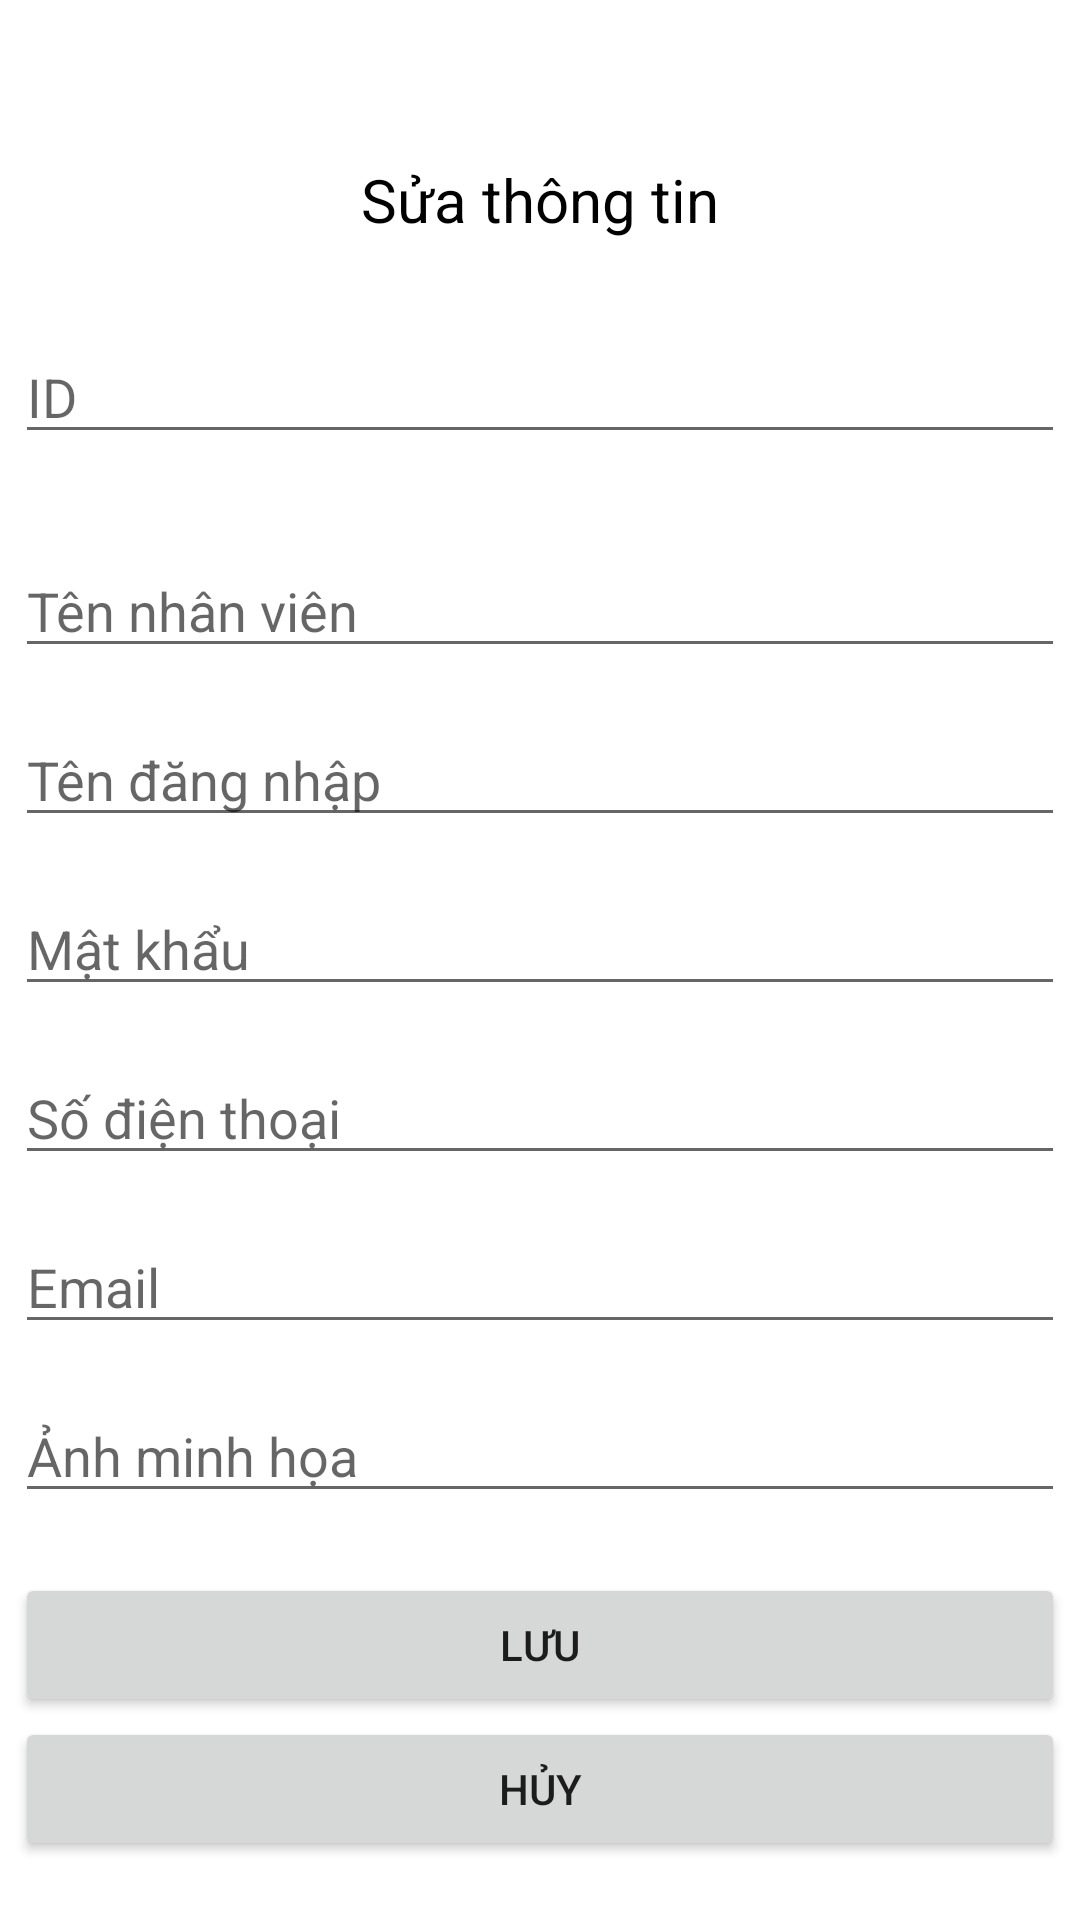

This screen was rendered from an Android layout file. Write that file and the resources it references.
<!-- AndroidManifest.xml: application theme Theme.Restaurant_manager_app -->
<!-- res/layout/dialog_staff.xml -->
<?xml version="1.0" encoding="utf-8"?>
<LinearLayout xmlns:android="http://schemas.android.com/apk/res/android"
    xmlns:tools="http://schemas.android.com/tools"
    android:layout_width="350dp"
    android:layout_height="match_parent"
    android:orientation="vertical"
    android:padding="5dp"
    >

    <TextView
        android:id="@+id/textView2"
        android:layout_width="wrap_content"
        android:layout_height="wrap_content"
        android:layout_marginTop="48dp"
        android:text="Sửa thông tin"
        android:textColor="@color/black"
        android:textSize="20dp"
        android:layout_gravity="center"/>
    <EditText
        android:id="@+id/edID"
        android:layout_width="match_parent"
        android:layout_height="wrap_content"
        android:hint="ID"
        android:layout_marginTop="30dp"
        />
    <EditText
        android:id="@+id/edName"
        android:layout_width="match_parent"
        android:layout_height="wrap_content"
        android:hint="Tên nhân viên"
        android:layout_marginTop="30dp"
        />
    <EditText
        android:id="@+id/edUsername"
        android:layout_width="match_parent"
        android:layout_height="wrap_content"
        android:hint="Tên đăng nhập"
        android:layout_marginTop="15dp"
        />
    <EditText
        android:id="@+id/edPassword"
        android:layout_width="match_parent"
        android:layout_height="wrap_content"
        android:hint="Mật khẩu"
        android:layout_marginTop="15dp"
        />
    <EditText
        android:id="@+id/edPhoneNum"
        android:layout_width="match_parent"
        android:layout_height="wrap_content"
        android:hint="Số điện thoại"
        android:layout_marginTop="15dp"
        />
    <EditText
        android:id="@+id/edEmail"
        android:layout_width="match_parent"
        android:layout_height="wrap_content"
        android:hint="Email"
        android:layout_marginTop="15dp"
        />
    <EditText
        android:id="@+id/edImage"
        android:layout_width="match_parent"
        android:layout_height="wrap_content"
        android:hint="Ảnh minh họa"
        android:layout_marginTop="15dp"
        />
    <Button
        android:id="@+id/btnSave"
        android:layout_width="match_parent"
        android:layout_height="wrap_content"
        android:layout_marginTop="20dp"
        android:text="Lưu" />

    <Button
        android:id="@+id/btnCancel"
        android:layout_width="match_parent"
        android:layout_height="wrap_content"
        android:text="Hủy" />


</LinearLayout>
<!-- resources referenced by this layout -->
<resources>
  <color name="black">#FF000000</color>
  <style name="Theme.Restaurant_manager_app" parent="Theme.MaterialComponents.DayNight.NoActionBar">
          
          <item name="colorPrimary">@color/purple_500</item>
          <item name="colorPrimaryVariant">@color/purple_700</item>
          <item name="colorOnPrimary">@color/white</item>
          
          <item name="colorSecondary">@color/teal_200</item>
          <item name="colorSecondaryVariant">@color/teal_700</item>
          <item name="colorOnSecondary">@color/black</item>
          
          <item name="android:statusBarColor" tools:targetApi="l">?attr/colorPrimaryVariant</item>
          
      </style>
  <color name="purple_500">#FF6200EE</color>
  <color name="purple_700">#FF3700B3</color>
  <color name="white">#FFFFFFFF</color>
  <color name="teal_200">#FF03DAC5</color>
  <color name="teal_700">#FF018786</color>
</resources>
